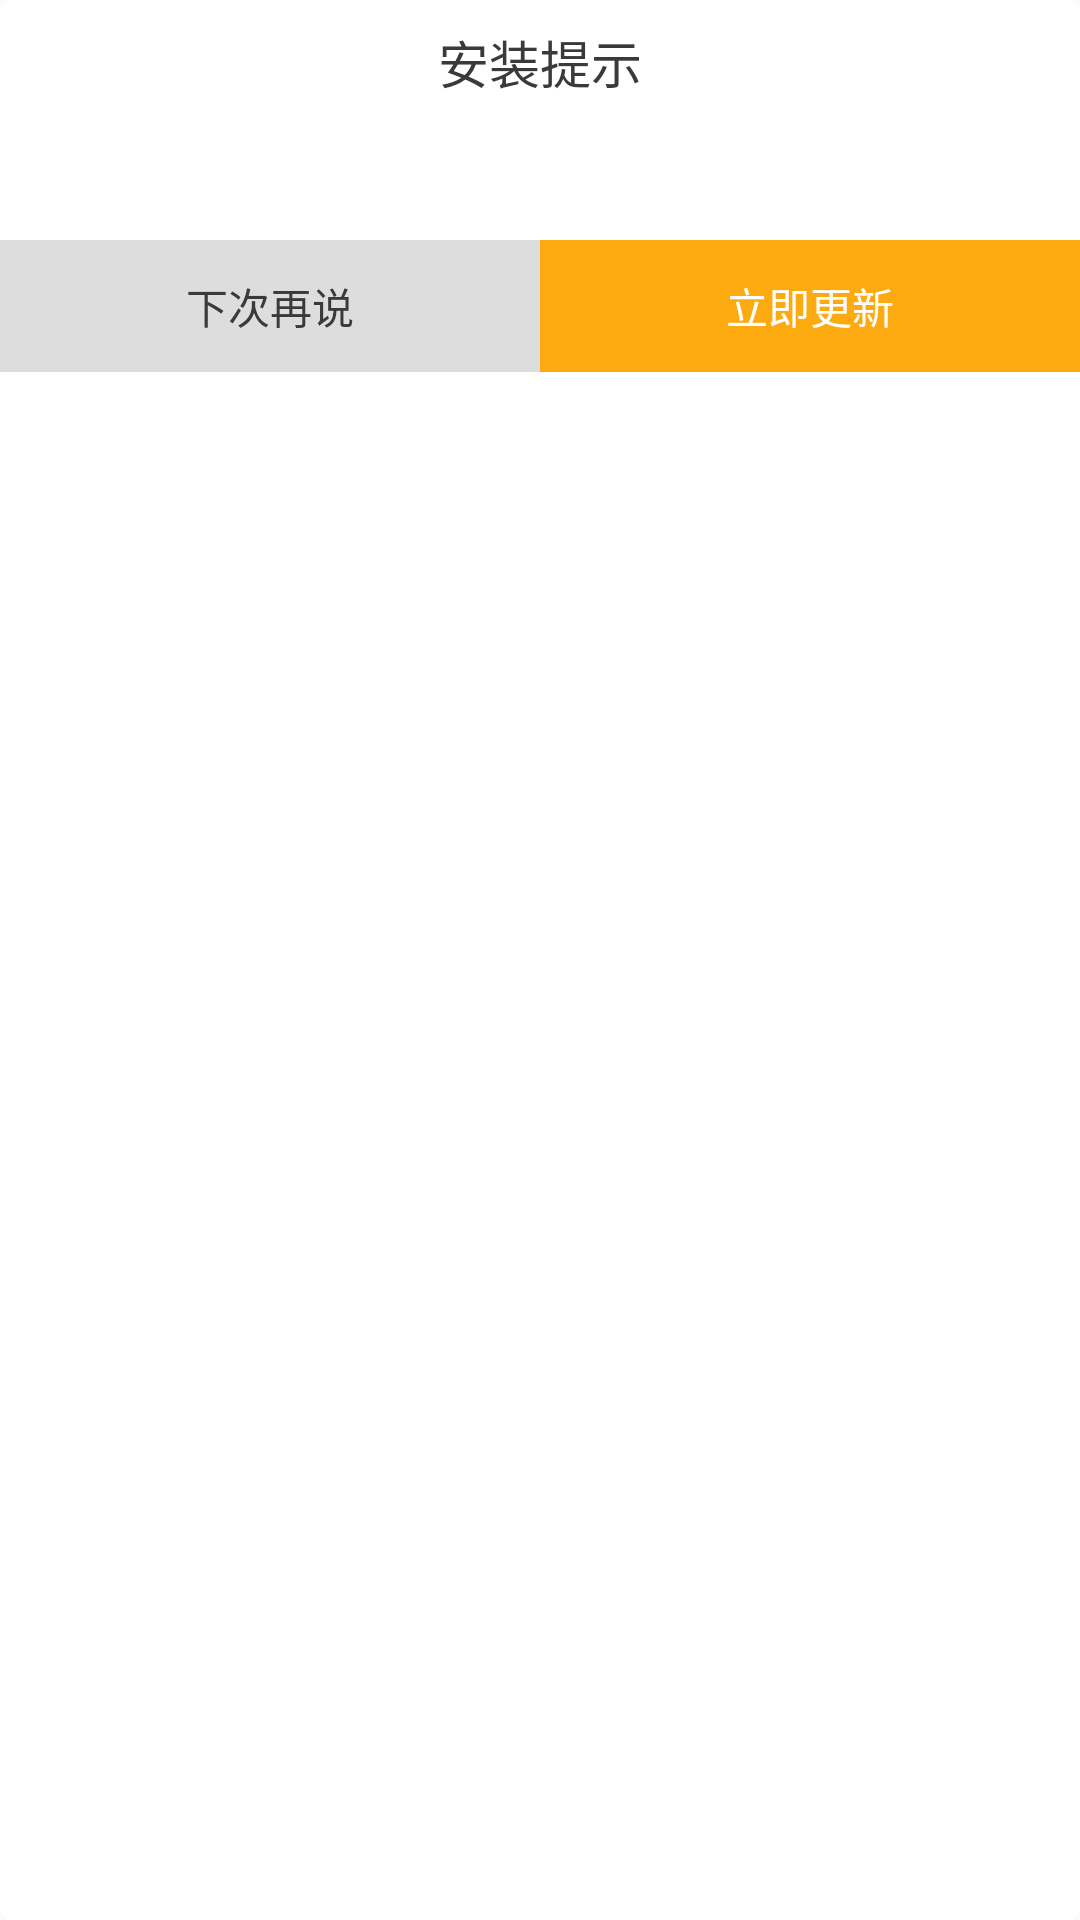

The Android layout XML behind this screen, and the referenced resources:
<!-- AndroidManifest.xml: application theme AppTheme -->
<!-- res/layout/dialog_update.xml -->
<?xml version="1.0" encoding="utf-8"?>
<LinearLayout xmlns:android="http://schemas.android.com/apk/res/android"
              android:layout_width="match_parent"
              android:layout_height="wrap_content"
              android:background="@drawable/white_shape_dialog"
              android:orientation="vertical">

    <LinearLayout
        android:layout_width="match_parent"
        android:layout_height="wrap_content"
        android:orientation="vertical">

        <TextView
            android:id="@+id/title_tv"
            android:layout_width="match_parent"
            android:layout_height="wrap_content"
            android:gravity="center_horizontal"
            android:padding="8dp"
            android:text="安装提示"
            android:textColor="#3a3a3a"
            android:textSize="17sp"/>

        <TextView
            android:id="@+id/msg_tv"
            android:layout_width="match_parent"
            android:layout_height="wrap_content"
            android:padding="10dp"
            android:textColor="#3a3a3a"
            android:textSize="14sp"/>

        <TextView
            android:id="@+id/tip_tv"
            android:layout_width="match_parent"
            android:layout_height="wrap_content"
            android:padding="10dp"
            android:text="温馨提示：安装包已在WIFI下自动下载，请放心安装"
            android:textColor="#F45F2D"
            android:textSize="12sp"
            android:visibility="gone"/>

        <LinearLayout
            android:layout_width="match_parent"
            android:layout_height="44dp"
            android:orientation="horizontal">

            <TextView
                android:id="@+id/cancel_btn"
                android:layout_width="0dp"
                android:layout_height="match_parent"
                android:layout_weight="1"
                android:background="#dddddd"
                android:gravity="center"
                android:padding="8dp"
                android:text="下次再说"
                android:textColor="#3a3a3a"
                android:textSize="14sp"/>

            <TextView
                android:id="@+id/confirm_btn"
                android:layout_width="0dp"
                android:layout_height="match_parent"
                android:layout_weight="1"
                android:background="#fda910"
                android:gravity="center"
                android:padding="8dp"
                android:text="立即更新"
                android:textColor="@color/white"
                android:textSize="14sp"/>
        </LinearLayout>

    </LinearLayout>

</LinearLayout>
<!-- resources referenced by this layout -->
<resources>
  <!-- drawable white_shape_dialog (drawable) -->
  <?xml version="1.0" encoding="utf-8"?>
  <shape android:shape="rectangle"
    xmlns:android="http://schemas.android.com/apk/res/android">
      <corners android:radius="4dip"/>
      <solid android:color="#ffffff"/>
  </shape>
  <style name="AppTheme" parent="Theme.AppCompat.Light.NoActionBar">
          
      </style>
  <!-- not gathered from this repository: default colours our renderer supplied (Android Studio template values) -->
  <color name="white">#FFFFFFFF</color>
</resources>
